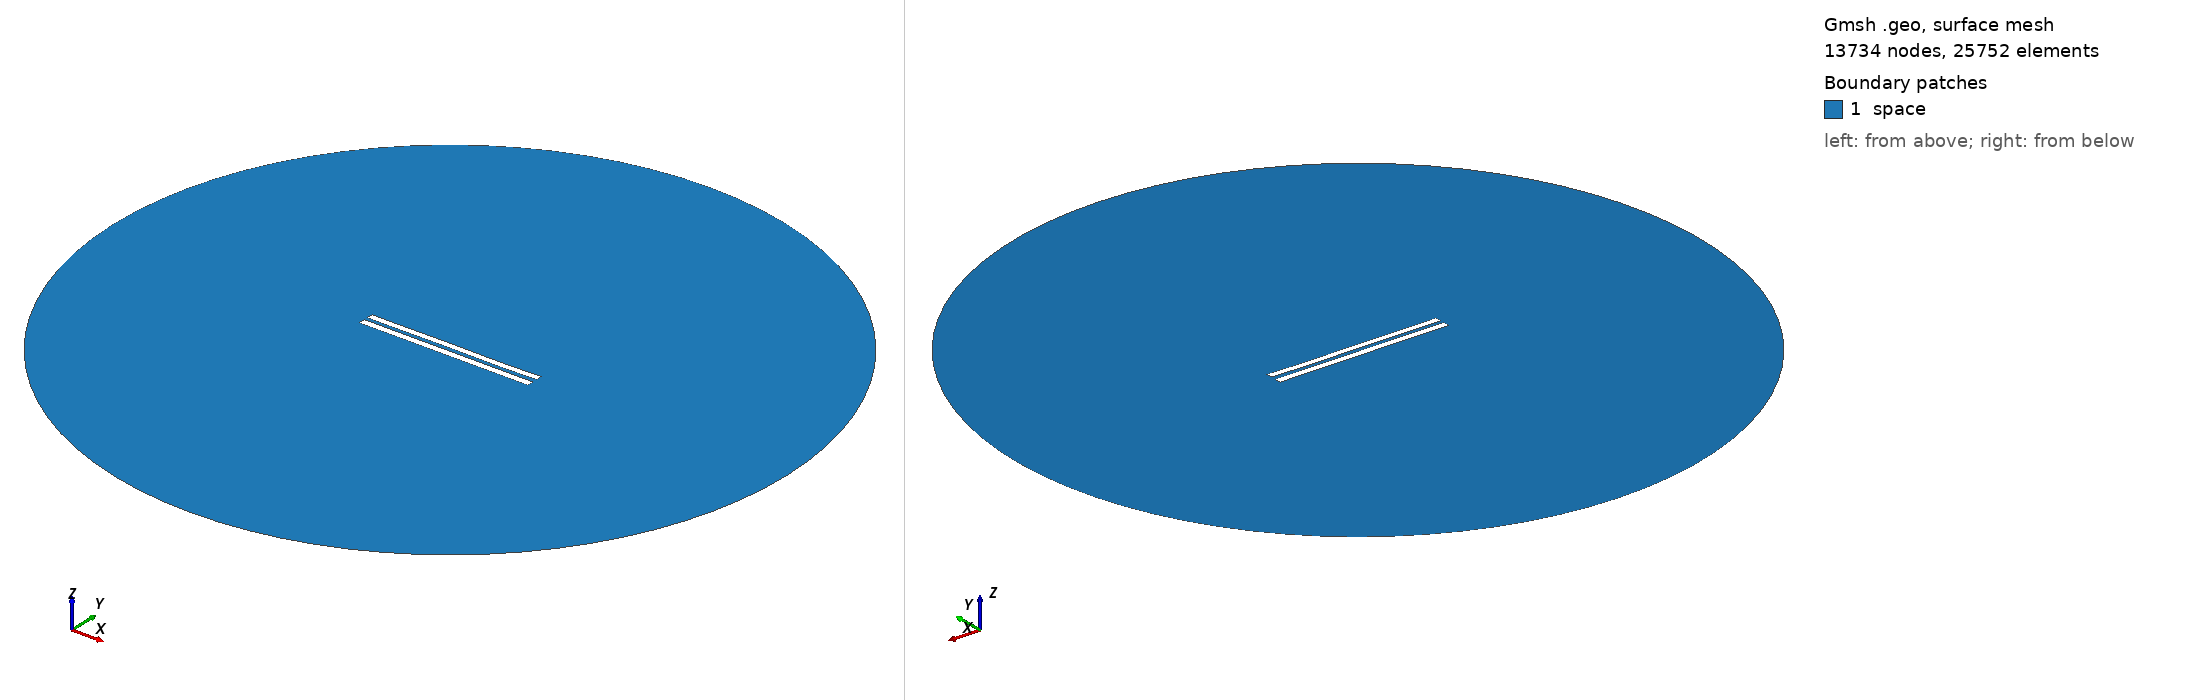

Gmsh geometry script, surface-meshed: 13734 nodes, 25752 surface elements. Boundary patches (legend numbers): 1 space. Left view from above one corner, right view from below the opposite corner. Legend entries are the model's physical surfaces. The drawing asked Gmsh for element sizes between 1% and 20% of the model's largest extent; the script's own settings can give other sizes.

=== 5567.geo (drawn) ===
//---------------------------------------
// Geometry kernel
//---------------------------------------

SetFactory("OpenCASCADE");



//---------------------------------------
// Parameters of the geometry
//---------------------------------------

// Overetch of the upper plate
overetch = 0.125;

// Distance between the plates
distance = 2.25;

// Discretization over the x axis (for the deformation)
nx = 50; 

// Length of the plate
L = 100 - overetch; 

// Number of modes
n = 4; 

// 1st mode coefficient
coeff(1) = 0.15;
beta(1) = 0.596864 * 3.1415926535 / L;

// 2nd mode coefficient
coeff(2) = 0.0;
beta(2) = 1.49418 * 3.1415926535 / L;

// 3rd mode coefficient
coeff(3) = 0.07499999999999998;
beta(3) = 2.50025 * 3.1415926535 / L;

// 4th mode coefficient
coeff(4) = -0.075;
beta(4) = 3.49999 * 3.1415926535 / L;



//---------------------------------------
// Upper plate (deformed rectangle)
//---------------------------------------

// Coordiantes of the upper plate
xmin = -50;
xmax = 50 - overetch;

// Height of the upper plate
yheight = 4 - 2 * overetch;

// Indexes of the points
UpperID[] = {};
LowerID[] = {};
LeftID[] = {};
RightID[] = {};

// Point index
p = 1;

// Horizontal edges
For i In {1:nx}
    x = xmin + (i-1)*(xmax - xmin)/(nx-1);

    y_bottom = distance / 2 + overetch;
    For j In {1:n}
        C = (Cosh(beta(j)*L) + Cos(beta(j)*L)) / (Sinh(beta(j)*L) + Sin(beta(j)*L));
        y_bottom  = y_bottom + coeff(j) * (Cosh(beta(j)*(x+50)) - Cos(beta(j)*(x+50)) - C * (Sinh(beta(j)*(x+50)) - Sin(beta(j)*(x+50))));
    EndFor

    y_top = y_bottom + yheight;

    Point(p) = {x, y_top, 0, 1.0};
    UpperID[i] = p;
    p = p + 1;

    Point(p) = {x, y_bottom, 0, 1.0};
    LowerID[i] = p;
    p = p + 1;
EndFor

// Create point lists
UpperPts[] = {}; LowerPts[] = {};
For i In {1:nx}
  UpperPts[] += {UpperID[i]};
  LowerPts[] += {LowerID[i]};
EndFor

// Build splines
Spline(1) = {UpperPts[]};
Spline(2) = {LowerPts[]};
Line(3) = {LowerPts[nx-1], UpperPts[nx-1]};
Line(4) = {LowerPts[0], UpperPts[0]};

// Build the plane surface
Curve Loop(1) = {2, 3, -1, -4};
Plane Surface(1) = {1};



//---------------------------------------
// Lower plate (rectangle)
//---------------------------------------

// Vertices
Point(1001) = {-50, -1, 0, 1.0};
Point(1002) = { 50, -1, 0, 1.0};
Point(1003) = { 50,  -5, 0, 1.0};
Point(1004) = {-50,  -5, 0, 1.0};

// Edges
Line(5) = {1001, 1002};
Line(6) = {1002, 1003};
Line(7) = {1003, 1004};
Line(8) = {1004, 1001};

// Plane surface
Line Loop(2) = {5, 6, 7, 8};
Plane Surface(2) = {2}; 



//---------------------------------------
// Outer (fictious) boundary
//---------------------------------------

// Points
Point(1005) = {0, 0, 0};       // Center
Point(1006) = {200, 0, 0};     // Start point
Point(1007) = {0, 200, 0};     // 90 degrees
Point(1008) = {-200, 0, 0};    // 180 degrees
Point(1009) = {0, -200, 0};    // 270 degrees

// Circle arcs (each needs start, center, end)
Circle(9) = {1006, 1005, 1007};
Circle(10) = {1007, 1005, 1008};
Circle(11) = {1008, 1005, 1009};
Circle(12) = {1009, 1005, 1006};

// Plane surface for the entire domain
Curve Loop(3) = {9, 10, 11, 12};
Surface(3) = {3};

// Subtract the plates from the whole domain to obtain the actual domain where we want to solve the equations
BooleanDifference{ Surface{3}; Delete; }{ Surface{1}; Surface{2}; Delete; }




//---------------------------------------
// Transfinite Lines/Curves
//---------------------------------------

// Set the number of points on the boundaries
r = 7;

// Plates
Transfinite Curve {1, 2} = 50*r Using Progression 1;
Transfinite Curve {3, 4} = 2*r Using Progression 1;
Transfinite Line {5, 7} = 50*r Using Progression 1;
Transfinite Line {6, 8} = 2*r Using Progression 1;

// Outer boundary
Transfinite Line {9, 10, 11, 12} = 20 Using Progression 1;



//---------------------------------------
// Physical groups
//---------------------------------------                

// Physical curves (boundaries)
Physical Line("force_segment", 10) = {2};
Physical Line("upper_plate", 11) = {1, 3, 4};
Physical Line("lower_plate", 12) = {5, 6, 7, 8};
Physical Line("boundary", 20) = {9, 10, 11, 12};

// Physical Surfaces
Physical Surface("space", 30) = {3};



//---------------------------------------
// 6. Generate the Mesh
//---------------------------------------

// 2D mesh generation
Mesh 2;
